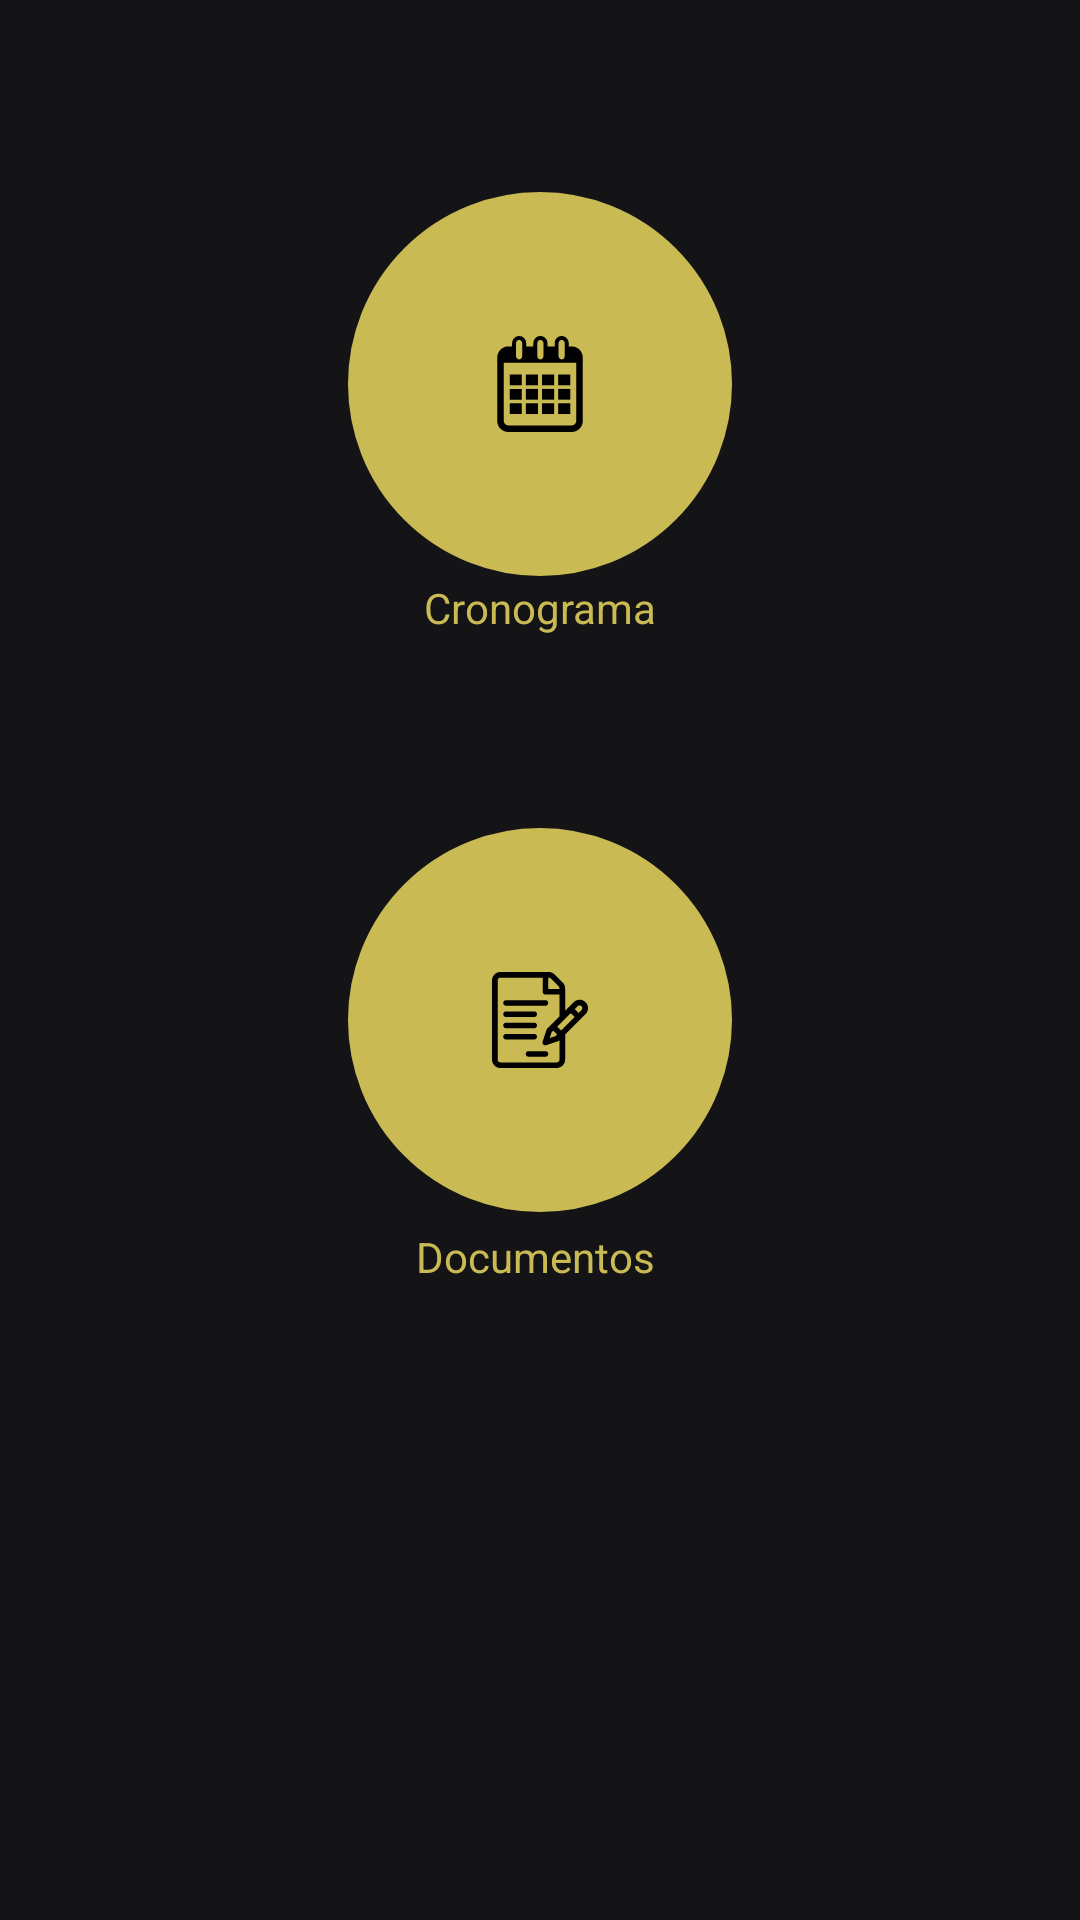

Layout XML and referenced resources for this Android screen:
<!-- AndroidManifest.xml: application theme AppTheme -->
<!-- res/layout/activity_tela_disciplina.xml -->
<?xml version="1.0" encoding="utf-8"?>
<androidx.constraintlayout.widget.ConstraintLayout xmlns:android="http://schemas.android.com/apk/res/android"
    xmlns:app="http://schemas.android.com/apk/res-auto"
    xmlns:tools="http://schemas.android.com/tools"
    android:layout_width="match_parent"
    android:layout_height="match_parent"
    android:background="#141416"
    android:gravity="center"
    tools:context=".ui.MainActivity">


    <ImageButton
        android:id="@+id/btdoc"
        android:layout_width="128dp"
        android:layout_height="128dp"
        android:layout_marginStart="8dp"
        android:layout_marginTop="64dp"
        android:layout_marginEnd="8dp"
        android:background="@drawable/roundcorner"
        android:backgroundTint="#caba54"
        app:layout_constraintEnd_toEndOf="parent"
        app:layout_constraintStart_toStartOf="parent"
        app:layout_constraintTop_toBottomOf="@+id/textView3"
        app:srcCompat="@drawable/fuck_icon_documento_menor"
        android:contentDescription="TODO" />

    <ImageButton
        android:id="@+id/btcrono"
        android:layout_width="128dp"
        android:layout_height="128dp"
        android:layout_marginStart="8dp"
        android:layout_marginTop="64dp"
        android:layout_marginEnd="8dp"
        android:background="@drawable/roundcorner"
        android:backgroundTint="#caba54"
        app:layout_constraintEnd_toEndOf="parent"
        app:layout_constraintStart_toStartOf="parent"
        app:layout_constraintTop_toTopOf="parent"
        app:srcCompat="@drawable/fuck_icon_calendario_menor"
        android:contentDescription="TODO" />



    <TextView
        android:id="@+id/textView3"
        android:layout_width="wrap_content"
        android:layout_height="wrap_content"
        android:layout_marginStart="8dp"
        android:layout_marginTop="1dp"
        android:layout_marginEnd="8dp"
        android:text="Cronograma"
        android:textColor="#caba54"
        app:layout_constraintEnd_toEndOf="parent"
        app:layout_constraintStart_toStartOf="parent"
        app:layout_constraintTop_toBottomOf="@+id/btcrono" />

    <TextView
        android:layout_width="wrap_content"
        android:layout_height="wrap_content"
        android:layout_marginStart="8dp"
        android:layout_marginTop="1dp"
        android:layout_marginEnd="8dp"
        android:layout_marginBottom="8dp"
        android:text="Documentos "
        android:textColor="#caba54"
        app:layout_constraintBottom_toBottomOf="parent"
        app:layout_constraintEnd_toEndOf="parent"
        app:layout_constraintStart_toStartOf="parent"
        app:layout_constraintTop_toBottomOf="@+id/btdoc"
        app:layout_constraintVertical_bias="0.021" />

</androidx.constraintlayout.widget.ConstraintLayout>
<!-- resources referenced by this layout -->
<resources>
  <!-- drawable fuck_icon_calendario_menor: vector/xml drawable (drawable, 2320 chars, omitted) -->
  <!-- drawable fuck_icon_documento_menor: vector/xml drawable (drawable, 2301 chars, omitted) -->
  <!-- drawable roundcorner (drawable) -->
  <?xml version="1.0" encoding="utf-8"?>
  <shape xmlns:android="http://schemas.android.com/apk/res/android">
  
      <corners android:radius="100dp" />
  
      <stroke
          android:width="5dp"
          android:color="#141416" />
  
  </shape>
  <style name="AppTheme" parent="Theme.AppCompat.Light.DarkActionBar">
          <item name="colorPrimary">@color/colorPrimary</item>
          <item name="colorPrimaryDark">@color/colorPrimaryDark</item>
          <item name="colorAccent">@color/colorAccent</item>
          <item name="actionBarStyle">@style/Widget.AppTheme.ActionBar</item>
          <item name="actionBarTheme">@style/ThemeOverlay.AppTheme.ActionBar</item>
          <item name="actionBarPopupTheme">@style/ThemeOverlay.AppTheme.PopupMenu</item>
      </style>
  <color name="colorPrimary">#CABA54</color>
  <color name="colorPrimaryDark">#141416</color>
  <color name="colorAccent">#CABA54</color>
  <style name="Widget.AppTheme.ActionBar" parent="Widget.AppCompat.ActionBar.Solid">
      </style>
  <style name="ThemeOverlay.AppTheme.ActionBar" parent="ThemeOverlay.AppCompat.Dark.ActionBar">
          <item name="android:textColorPrimary">@color/colorPrimaryDark</item>
      </style>
  <style name="ThemeOverlay.AppTheme.PopupMenu" parent="ThemeOverlay.AppCompat.Dark">
          <item name="android:textColorPrimary">@color/colorPrimaryDark</item>
      </style>
</resources>
